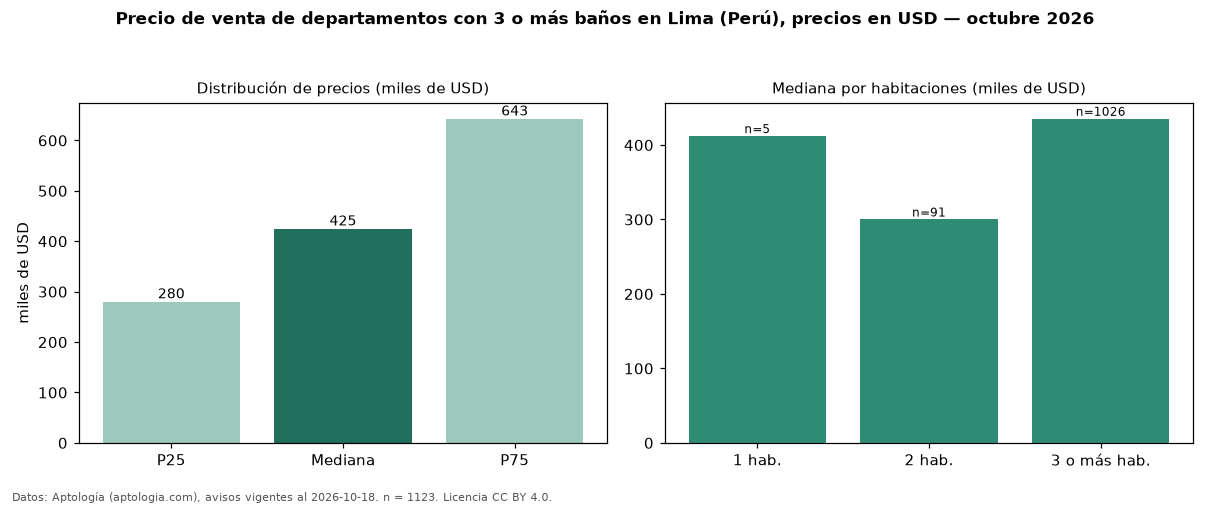

The file beside this chart, header and first rows:
seccion, metrica, valor, moneda, n
filtro, ban3, con 3 o más baños, , 1123
precio, p25, 280362, USD, 1123
precio, mediana, 424899, USD, 1123
precio, p75, 643000, USD, 1123
precio, minimo, 65000, USD, 1123
precio, maximo, 1800000, USD, 1123
m2, mediana_precio_m2, 2233, USD, 1089
m2, area_mediana_m2, 190.0, m2, 1089
admin, mediana_admin_mes, 540.0, USD, 95
banos, mediana_banos, 3.0, , 
parqueadero, pct_con_parqueadero, 100.0, %, 982
habitaciones, 1, 412000, USD, 5
habitaciones, 2, 300000, USD, 91
habitaciones, 3+, 435270, USD, 1026
fuente, fecha_datos, 2026-10-18, , 
fuente, atribucion, https://www.aptologia.com/pe/venta/lima, , 
fuente, licencia, CC BY 4.0, , 
